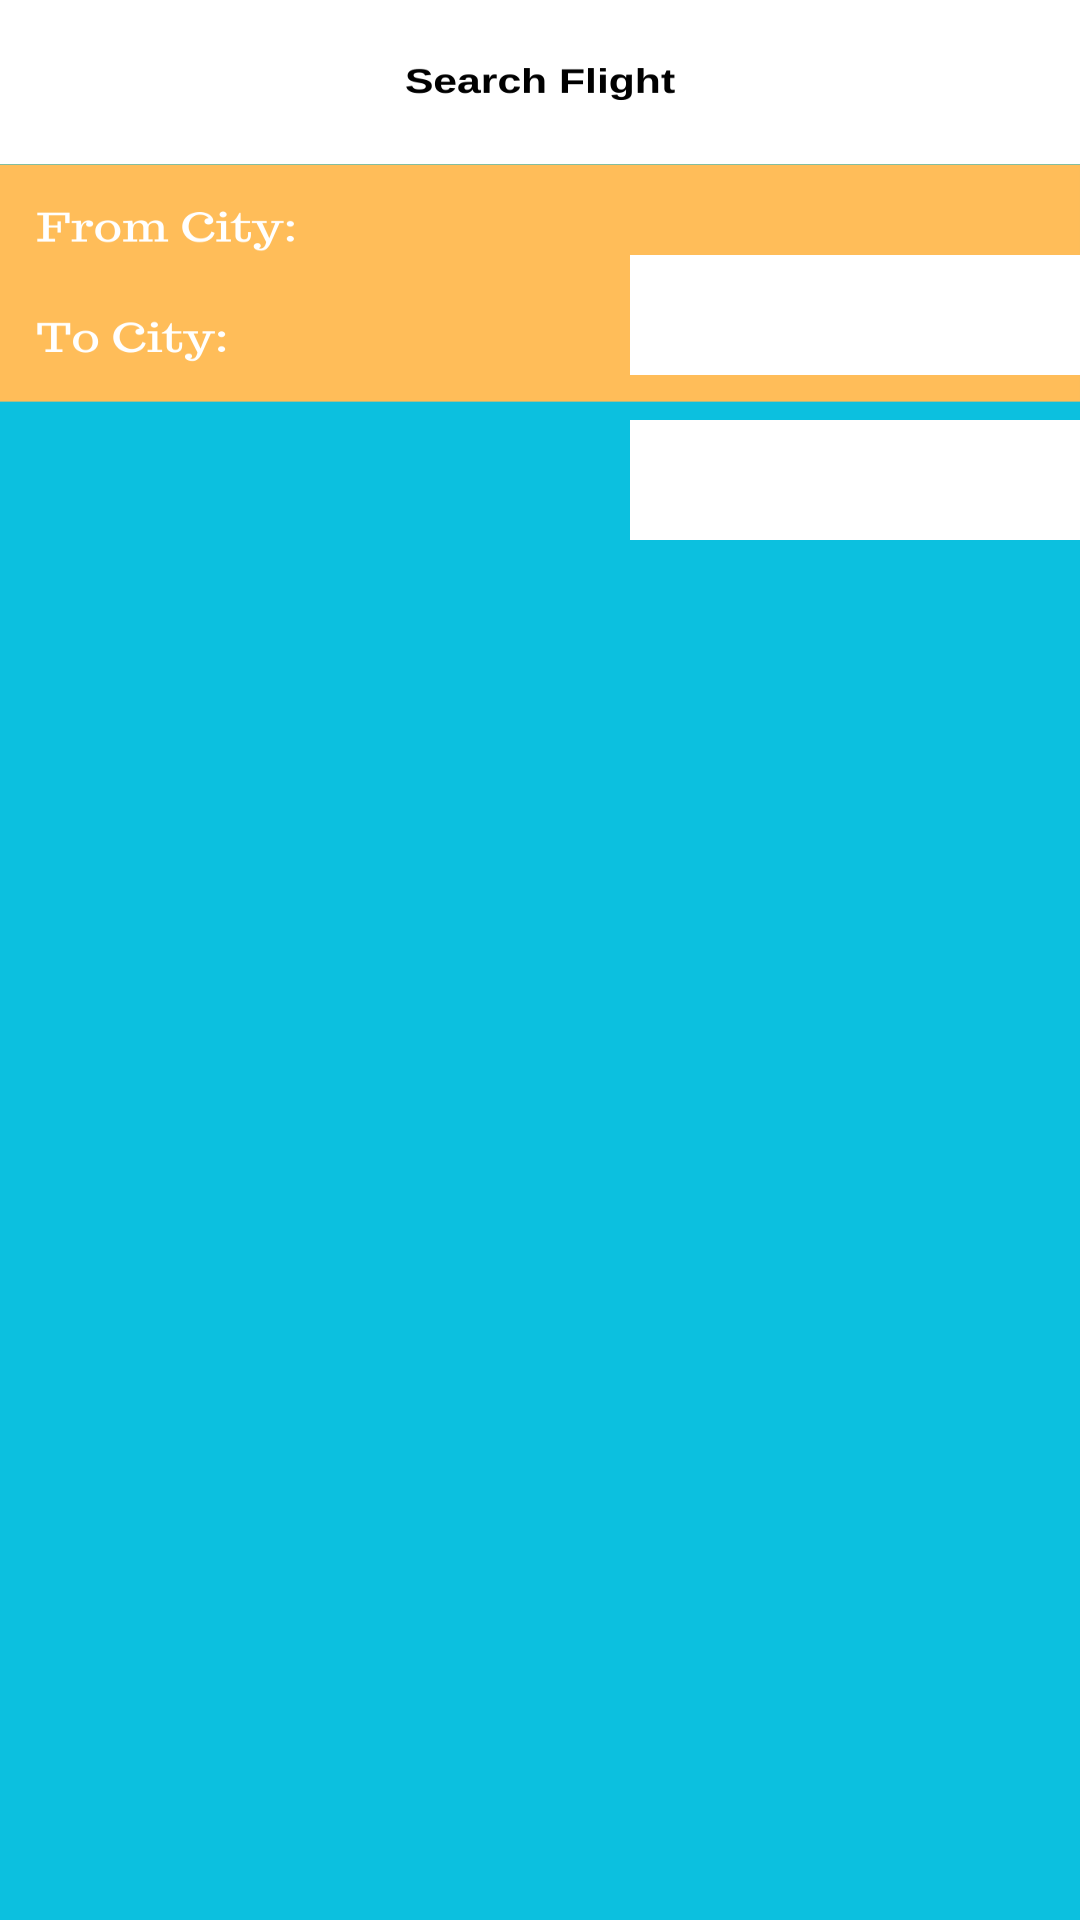

This screen was rendered from an Android layout file. Write that file and the resources it references.
<!-- AndroidManifest.xml: application theme Theme.SkyHighFinal -->
<!-- res/layout/activity_search_flight.xml -->
<?xml version="1.0" encoding="utf-8"?>
<RelativeLayout xmlns:android="http://schemas.android.com/apk/res/android"
    xmlns:app="http://schemas.android.com/apk/res-auto"
    xmlns:tools="http://schemas.android.com/tools"
    android:layout_width="match_parent"
    android:layout_height="match_parent"
    tools:context=".SearchFlight"
    android:background="@drawable/searchflight">

    <Button
        android:id="@+id/search"
        android:layout_width="170dp"
        android:layout_height="80dp"
        android:translationX="120dp"
        android:translationY="750dp"
        android:text="SEARCH"
        />
    <Spinner
        android:id="@+id/fromSpinner"
        android:layout_width="150dp"
        android:layout_height="40dp"
        android:translationX="210dp"
        android:translationY="85dp"
        android:background="@color/white"
        />
    <Spinner
        android:id="@+id/toSpinner"
        android:layout_width="150dp"
        android:layout_height="40dp"
        android:translationX="210dp"
        android:translationY="140dp"
        android:background="@color/white"
        />

</RelativeLayout>
<!-- resources referenced by this layout -->
<resources>
  <!-- drawable searchflight: png bitmap (drawable, 32563 bytes) -->
  <style name="Theme.SkyHighFinal" parent="Base.Theme.SkyHighFinal" />
  <style name="Base.Theme.SkyHighFinal" parent="Theme.Material3.DayNight.NoActionBar">
          
          
      </style>
  <!-- not gathered from this repository: default colours our renderer supplied (Android Studio template values) -->
  <color name="white">#FFFFFFFF</color>
</resources>
